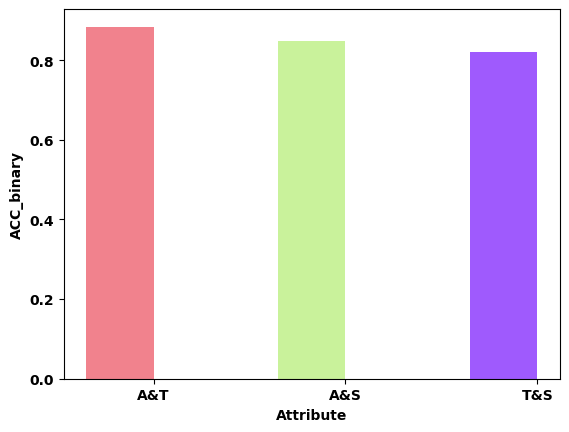

Generate this figure with matplotlib:
import matplotlib.pyplot as plt
import numpy as np
# for patch in ax.artists:
#         r, g, b, a = patch.get_facecolor()
#         patch.set_facecolor((r, g, b, .3))
x = np.arange(3)
y = [0.884,0.848,0.821]
# y1=0.885
# y2 = 0.851
# y3 = 0.892
# y1 = [0.885,0.791,0.569]
# 多数据并列柱状图
bar_width = 0.35
# tick_label=[ 'T', 'S','A']
tick_label=[ 'A&T', 'A&S','T&S']
y1 = [0.904,0.888,0.855]
y2 = [0.909,0.861,0.878]
plt.style.use("default")
plt.bar(x, y, bar_width, align='center',  color=['#f1828d','#c9f29b','#9f5afd'])
# plt.bar(x, y1, bar_width, align='center', color=['#9f5afd','#9f5afd','#f1828d'])
# plt.bar(x+bar_width, y2, bar_width, align='center', color=['#f1828d','#c9f29b','#c9f29b'])
plt.xlabel('Attribute',fontsize=10,fontweight='bold')
plt.ylabel('ACC_binary',fontsize=10,fontweight='bold')
# plt.xticks(x, tick_label,fontsize=10,fontweight='bold')
plt.xticks(x+bar_width/2, tick_label,fontsize=10,fontweight='bold')
plt.yticks(fontsize=10,fontweight='bold')
# plt.figure(dpi=500)
# plt.legend()
plt.savefig('a.pdf',dpi=500)
plt.show()
# import numpy as np
# import matplotlib.pyplot as plt
#
# x = np.arange(3)
# y = [0.884,0.848,0.821]
# # y1=0.885
# # y2 = 0.851
# # y3 = 0.892
# # y1 = [0.885,0.791,0.569]
# # 多数据并列柱状图
# bar_width = 0.35
# # tick_label=[ 'T', 'S','A']
# tick_label=[ 'A&T', 'A&S','T&S']
# y1 = [0.904,0.888,0.855]
# y2 = [0.909,0.861,0.878]
#
# fig, ax = plt.subplots() # 创建figure和ax对象
#
# ax.bar(x, y1, bar_width, align='center', color=['#9f5afd','#9f5afd','#f1828d'])
# ax.bar(x+bar_width, y2, bar_width, align='center', color=['#f1828d','#c9f29b','#c9f29b'])
#
# for patch in ax.artists: # 循环遍历ax对象中的所有图形元素并设置透明度
#     r, g, b, a = patch.get_facecolor()
#     patch.set_facecolor((r, g, b, .3))
#
# ax.set_xlabel('Attribute')
# ax.set_ylabel('ACC_binary')
# ax.set_xticks(x+bar_width/2)
# ax.set_xticklabels(tick_label)
#
# plt.show()
